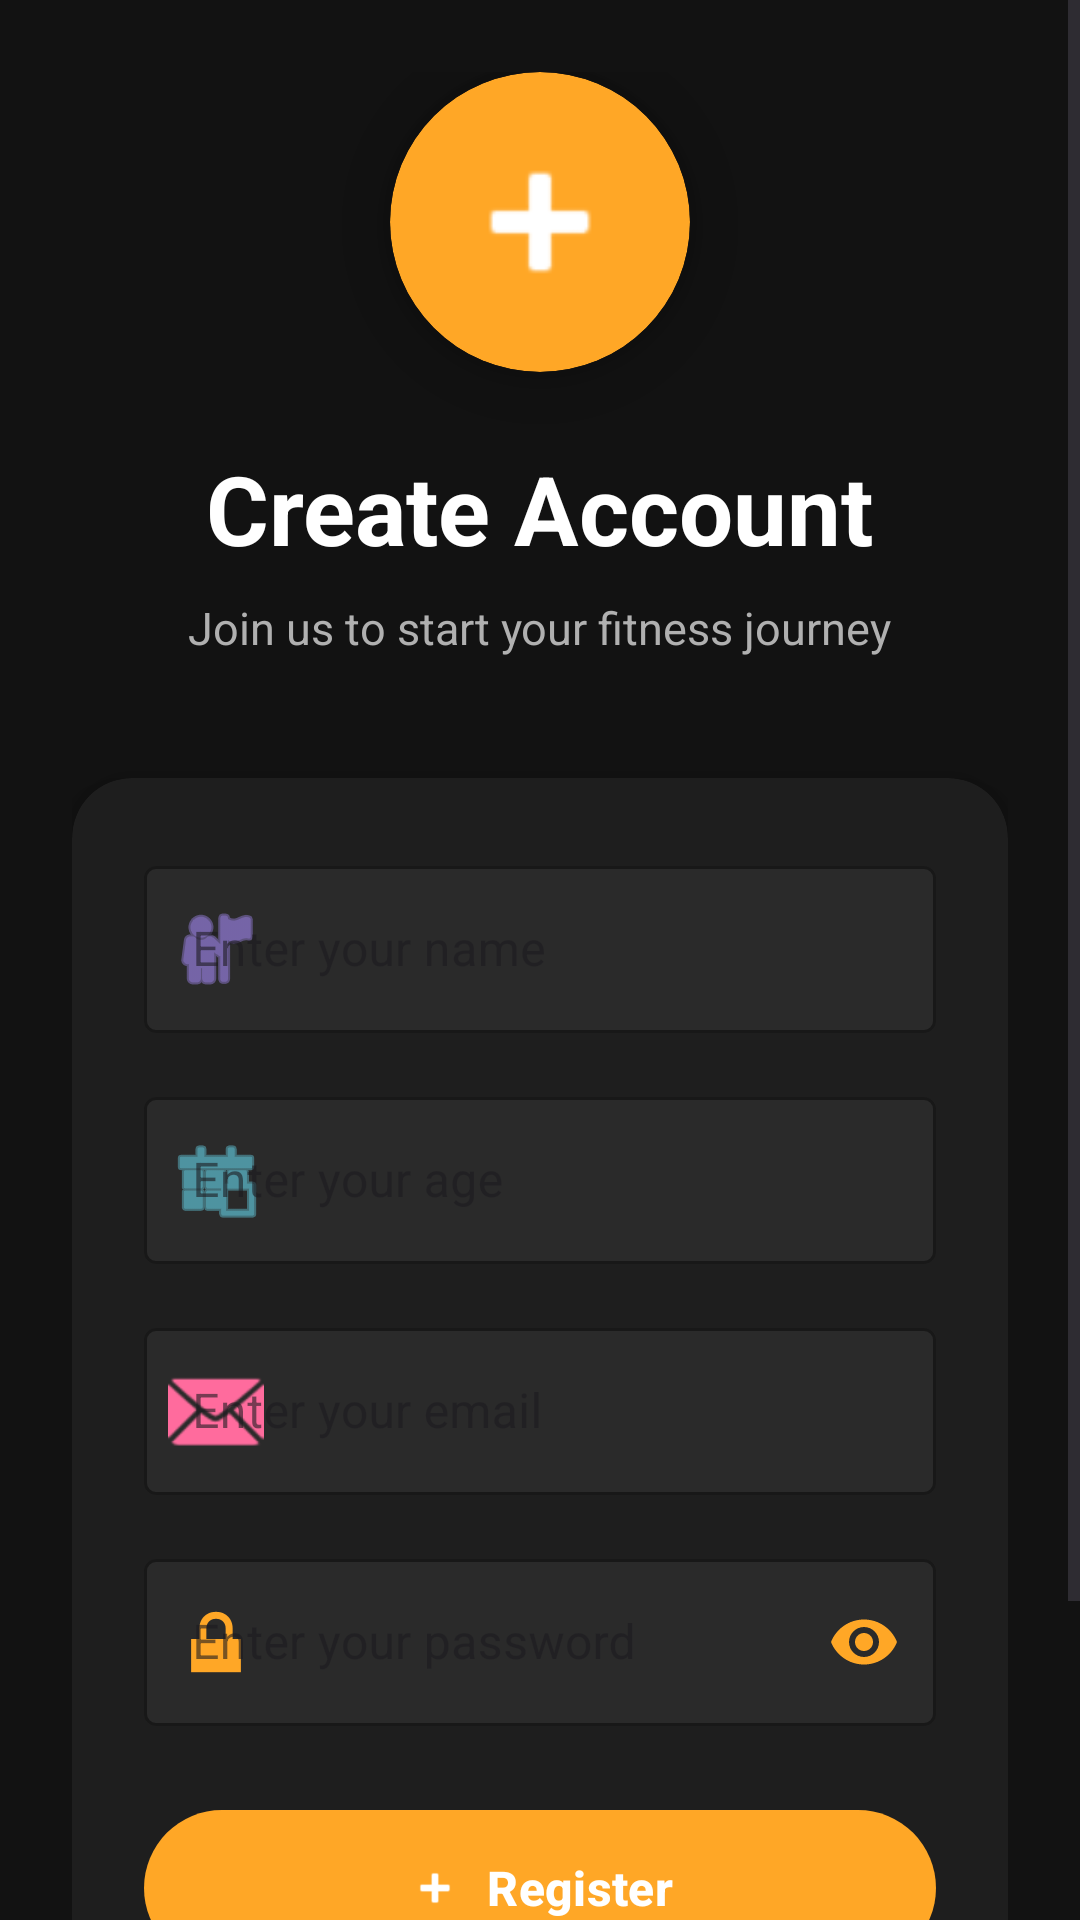

Layout XML and referenced resources for this Android screen:
<!-- AndroidManifest.xml: application theme Theme.TrackFit2 -->
<!-- res/layout/activity_register.xml -->
<?xml version="1.0" encoding="utf-8"?>
<ScrollView xmlns:android="http://schemas.android.com/apk/res/android"
    xmlns:app="http://schemas.android.com/apk/res-auto"
    android:id="@+id/main"
    android:layout_width="match_parent"
    android:layout_height="match_parent"
    android:background="#121212"
    android:fillViewport="true">

    <LinearLayout
        android:layout_width="match_parent"
        android:layout_height="wrap_content"
        android:orientation="vertical"
        android:padding="24dp"
        android:gravity="center_horizontal">

        
        <View
            android:layout_width="match_parent"
            android:layout_height="0dp"
            android:layout_weight="1" />

        
        <androidx.cardview.widget.CardView
            android:layout_width="100dp"
            android:layout_height="100dp"
            android:layout_marginBottom="24dp"
            app:cardCornerRadius="50dp"
            app:cardElevation="8dp"
            android:backgroundTint="#FFA726">

            <ImageView
                android:layout_width="60dp"
                android:layout_height="60dp"
                android:layout_gravity="center"
                android:src="@android:drawable/ic_input_add"
                app:tint="#FFFFFF" />
        </androidx.cardview.widget.CardView>

        
        <TextView
            android:layout_width="wrap_content"
            android:layout_height="wrap_content"
            android:text="@string/create_account"
            android:textSize="32sp"
            android:textStyle="bold"
            android:textColor="#FFFFFF"
            android:layout_marginBottom="8dp" />

        
        <TextView
            android:layout_width="wrap_content"
            android:layout_height="wrap_content"
            android:text="@string/join_us_to_start_your_fitness_journey"
            android:textSize="15sp"
            android:textColor="#B0B0B0"
            android:layout_marginBottom="40dp" />

        
        <androidx.cardview.widget.CardView
            android:layout_width="match_parent"
            android:layout_height="wrap_content"
            app:cardCornerRadius="20dp"
            app:cardElevation="8dp"
            android:backgroundTint="#1E1E1E"
            android:layout_marginBottom="24dp">

            <LinearLayout
                android:layout_width="match_parent"
                android:layout_height="wrap_content"
                android:orientation="vertical"
                android:padding="24dp">

                
                <com.google.android.material.textfield.TextInputLayout
                    android:layout_width="match_parent"
                    android:layout_height="wrap_content"
                    android:layout_marginBottom="16dp"
                    style="@style/Widget.MaterialComponents.TextInputLayout.OutlinedBox"
                    app:boxStrokeColor="#A78BFA"
                    app:hintTextColor="#A78BFA"
                    app:boxBackgroundColor="#2A2A2A"
                    app:startIconDrawable="@android:drawable/ic_menu_myplaces"
                    app:startIconTint="#A78BFA">

                    <com.google.android.material.textfield.TextInputEditText
                        android:id="@+id/nameInput"
                        android:layout_width="match_parent"
                        android:layout_height="wrap_content"
                        android:hint="@string/enter_your_name"
                        android:inputType="text"
                        android:textColor="#FFFFFF"
                        android:textColorHint="#808080" />
                </com.google.android.material.textfield.TextInputLayout>

                
                <com.google.android.material.textfield.TextInputLayout
                    android:layout_width="match_parent"
                    android:layout_height="wrap_content"
                    android:layout_marginBottom="16dp"
                    style="@style/Widget.MaterialComponents.TextInputLayout.OutlinedBox"
                    app:boxStrokeColor="#66D9EF"
                    app:hintTextColor="#66D9EF"
                    app:boxBackgroundColor="#2A2A2A"
                    app:startIconDrawable="@android:drawable/ic_menu_today"
                    app:startIconTint="#66D9EF">

                    <com.google.android.material.textfield.TextInputEditText
                        android:id="@+id/ageInput"
                        android:layout_width="match_parent"
                        android:layout_height="wrap_content"
                        android:hint="@string/enter_your_age"
                        android:inputType="number"
                        android:textColor="#FFFFFF"
                        android:textColorHint="#808080" />
                </com.google.android.material.textfield.TextInputLayout>

                
                <com.google.android.material.textfield.TextInputLayout
                    android:layout_width="match_parent"
                    android:layout_height="wrap_content"
                    android:layout_marginBottom="16dp"
                    style="@style/Widget.MaterialComponents.TextInputLayout.OutlinedBox"
                    app:boxStrokeColor="#FF6B9D"
                    app:hintTextColor="#FF6B9D"
                    app:boxBackgroundColor="#2A2A2A"
                    app:startIconDrawable="@android:drawable/ic_dialog_email"
                    app:startIconTint="#FF6B9D">

                    <com.google.android.material.textfield.TextInputEditText
                        android:id="@+id/emailInput"
                        android:layout_width="match_parent"
                        android:layout_height="wrap_content"
                        android:hint="@string/enter_your_email"
                        android:inputType="textEmailAddress"
                        android:textColor="#FFFFFF"
                        android:textColorHint="#808080" />
                </com.google.android.material.textfield.TextInputLayout>

                
                <com.google.android.material.textfield.TextInputLayout
                    android:layout_width="match_parent"
                    android:layout_height="wrap_content"
                    android:layout_marginBottom="24dp"
                    style="@style/Widget.MaterialComponents.TextInputLayout.OutlinedBox"
                    app:boxStrokeColor="#FFA726"
                    app:hintTextColor="#FFA726"
                    app:boxBackgroundColor="#2A2A2A"
                    app:startIconDrawable="@android:drawable/ic_lock_lock"
                    app:startIconTint="#FFA726"
                    app:endIconMode="password_toggle"
                    app:endIconTint="#FFA726">

                    <com.google.android.material.textfield.TextInputEditText
                        android:id="@+id/passwordInput"
                        android:layout_width="match_parent"
                        android:layout_height="wrap_content"
                        android:hint="@string/enter_your_password"
                        android:inputType="textPassword"
                        android:textColor="#FFFFFF"
                        android:textColorHint="#808080" />
                </com.google.android.material.textfield.TextInputLayout>

                
                <com.google.android.material.button.MaterialButton
                    android:id="@+id/confirmButton"
                    android:layout_width="match_parent"
                    android:layout_height="60dp"
                    android:text="@string/register"
                    android:textSize="16sp"
                    android:textStyle="bold"
                    android:textColor="#FFFFFF"
                    app:backgroundTint="#FFA726"
                    app:cornerRadius="30dp"
                    app:icon="@android:drawable/ic_input_add"
                    app:iconTint="#FFFFFF"
                    app:iconGravity="textStart" />
            </LinearLayout>
        </androidx.cardview.widget.CardView>

        
        <LinearLayout
            android:layout_width="wrap_content"
            android:layout_height="wrap_content"
            android:orientation="horizontal"
            android:gravity="center">

            <TextView
                android:layout_width="wrap_content"
                android:layout_height="wrap_content"
                android:text="@string/already_have_an_account"
                android:textColor="#B0B0B0"
                android:textSize="15sp" />

            <TextView
                android:id="@+id/loginLink"
                android:layout_width="wrap_content"
                android:layout_height="wrap_content"
                android:text="@string/login_here"
                android:textSize="15sp"
                android:textStyle="bold"
                android:textColor="#66D9EF"
                android:padding="8dp"
                android:clickable="true"
                android:focusable="true" />
        </LinearLayout>

        
        <View
            android:layout_width="match_parent"
            android:layout_height="0dp"
            android:layout_weight="1" />

    </LinearLayout>
</ScrollView>
<!-- resources referenced by this layout -->
<resources>
  <string name="already_have_an_account">Already have an account?</string>
  <string name="create_account">Create Account</string>
  <string name="enter_your_age">Enter your age</string>
  <string name="enter_your_email">Enter your email</string>
  <string name="enter_your_name">Enter your name</string>
  <string name="enter_your_password">Enter your password</string>
  <string name="join_us_to_start_your_fitness_journey">Join us to start your fitness journey</string>
  <string name="login_here">Login here</string>
  <string name="register">Register</string>
  <style name="Theme.TrackFit2" parent="Base.Theme.TrackFit2" />
  <style name="Base.Theme.TrackFit2" parent="Theme.Material3.DayNight.NoActionBar">
          
          
  
      </style>
</resources>
